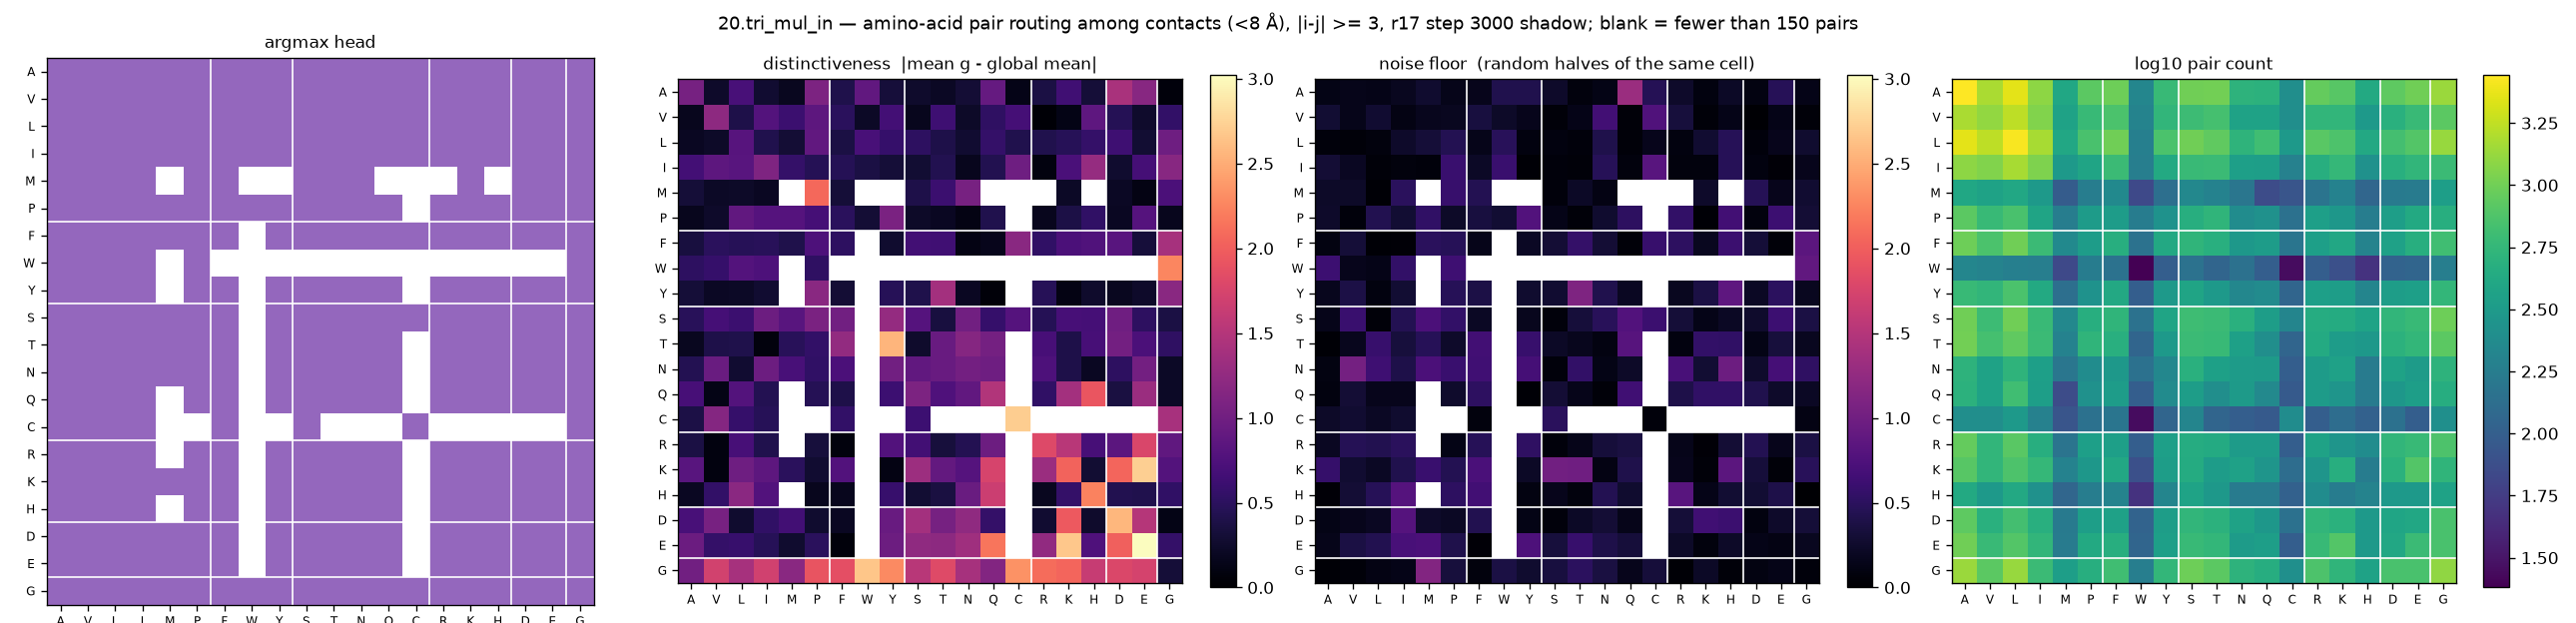

The file beside this chart, header and first rows:
aa_i, aa_j, argmax_head, distinctiveness, null, n_pairs
A, A, 4, 1.048, 0.1271, 2776
A, V, 4, 0.239, 0.1479, 1512
A, L, 4, 0.7069, 0.134, 2276
A, I, 4, 0.2726, 0.1786, 1240
A, M, 4, 0.1886, 0.2659, 404
A, P, 4, 1.095, 0.1466, 836
A, F, 4, 0.4108, 0.163, 964
A, W, 4, 0.8949, 0.4206, 212
A, Y, 4, 0.3224, 0.4192, 588
A, S, 4, 0.257, 0.2453, 992
A, T, 4, 0.203, 0.0728, 1004
A, N, 4, 0.306, 0.1276, 520
A, Q, 4, 0.9198, 1.321, 504
A, C, 4, 0.1339, 0.4504, 252
A, R, 4, 0.3769, 0.2459, 908
A, K, 4, 0.6387, 0.0928, 808
A, H, 4, 0.3169, 0.2176, 428
A, D, 4, 1.429, 0.1012, 848
A, E, 4, 1.174, 0.4673, 984
A, G, 4, 0.0687, 0.1386, 1360
V, A, 4, 0.1695, 0.2932, 1512
V, V, 4, 1.225, 0.1509, 1288
V, L, 4, 0.3943, 0.2767, 1732
V, I, 4, 0.7838, 0.1165, 1136
V, M, 4, 0.6077, 0.1752, 372
V, P, 4, 0.8557, 0.1781, 592
V, F, 4, 0.4937, 0.346, 720
V, W, 4, 0.2171, 0.2308, 200
V, Y, 4, 0.6709, 0.1573, 552
V, S, 4, 0.1726, 0.0504, 628
V, T, 4, 0.6258, 0.1366, 688
V, N, 4, 0.236, 0.6507, 368
V, Q, 4, 0.5245, 0.0576, 368
V, C, 4, 0.6751, 0.7674, 252
V, R, 4, 0.0344, 0.3335, 544
V, K, 4, 0.1219, 0.0494, 552
V, H, 4, 0.8699, 0.1408, 312
V, D, 4, 0.4523, 0.0222, 492
V, E, 4, 0.2566, 0.1359, 600
V, G, 4, 0.5527, 0.0473, 836
L, A, 4, 0.1956, 0.0636, 2276
L, V, 4, 0.2357, 0.0549, 1732
L, L, 4, 0.8043, 0.0745, 2672
L, I, 4, 0.4143, 0.2452, 1480
L, M, 4, 0.3067, 0.3079, 416
L, P, 4, 0.8912, 0.4443, 708
L, F, 4, 0.3695, 0.1495, 992
L, W, 4, 0.7025, 0.4829, 188
L, Y, 4, 0.5732, 0.0856, 728
L, S, 4, 0.5152, 0.084, 1000
L, T, 4, 0.4014, 0.0595, 876
L, N, 4, 0.2722, 0.4027, 532
L, Q, 4, 0.5593, 0.0537, 652
L, C, 4, 0.4179, 0.1593, 308
L, R, 4, 0.4245, 0.0929, 816
L, K, 4, 0.4614, 0.2756, 740
L, H, 4, 0.5636, 0.472, 420
L, D, 4, 0.6296, 0.0705, 676
L, E, 4, 0.2887, 0.1622, 772
L, G, 4, 0.988, 0.2636, 1344
... 340 more rows
